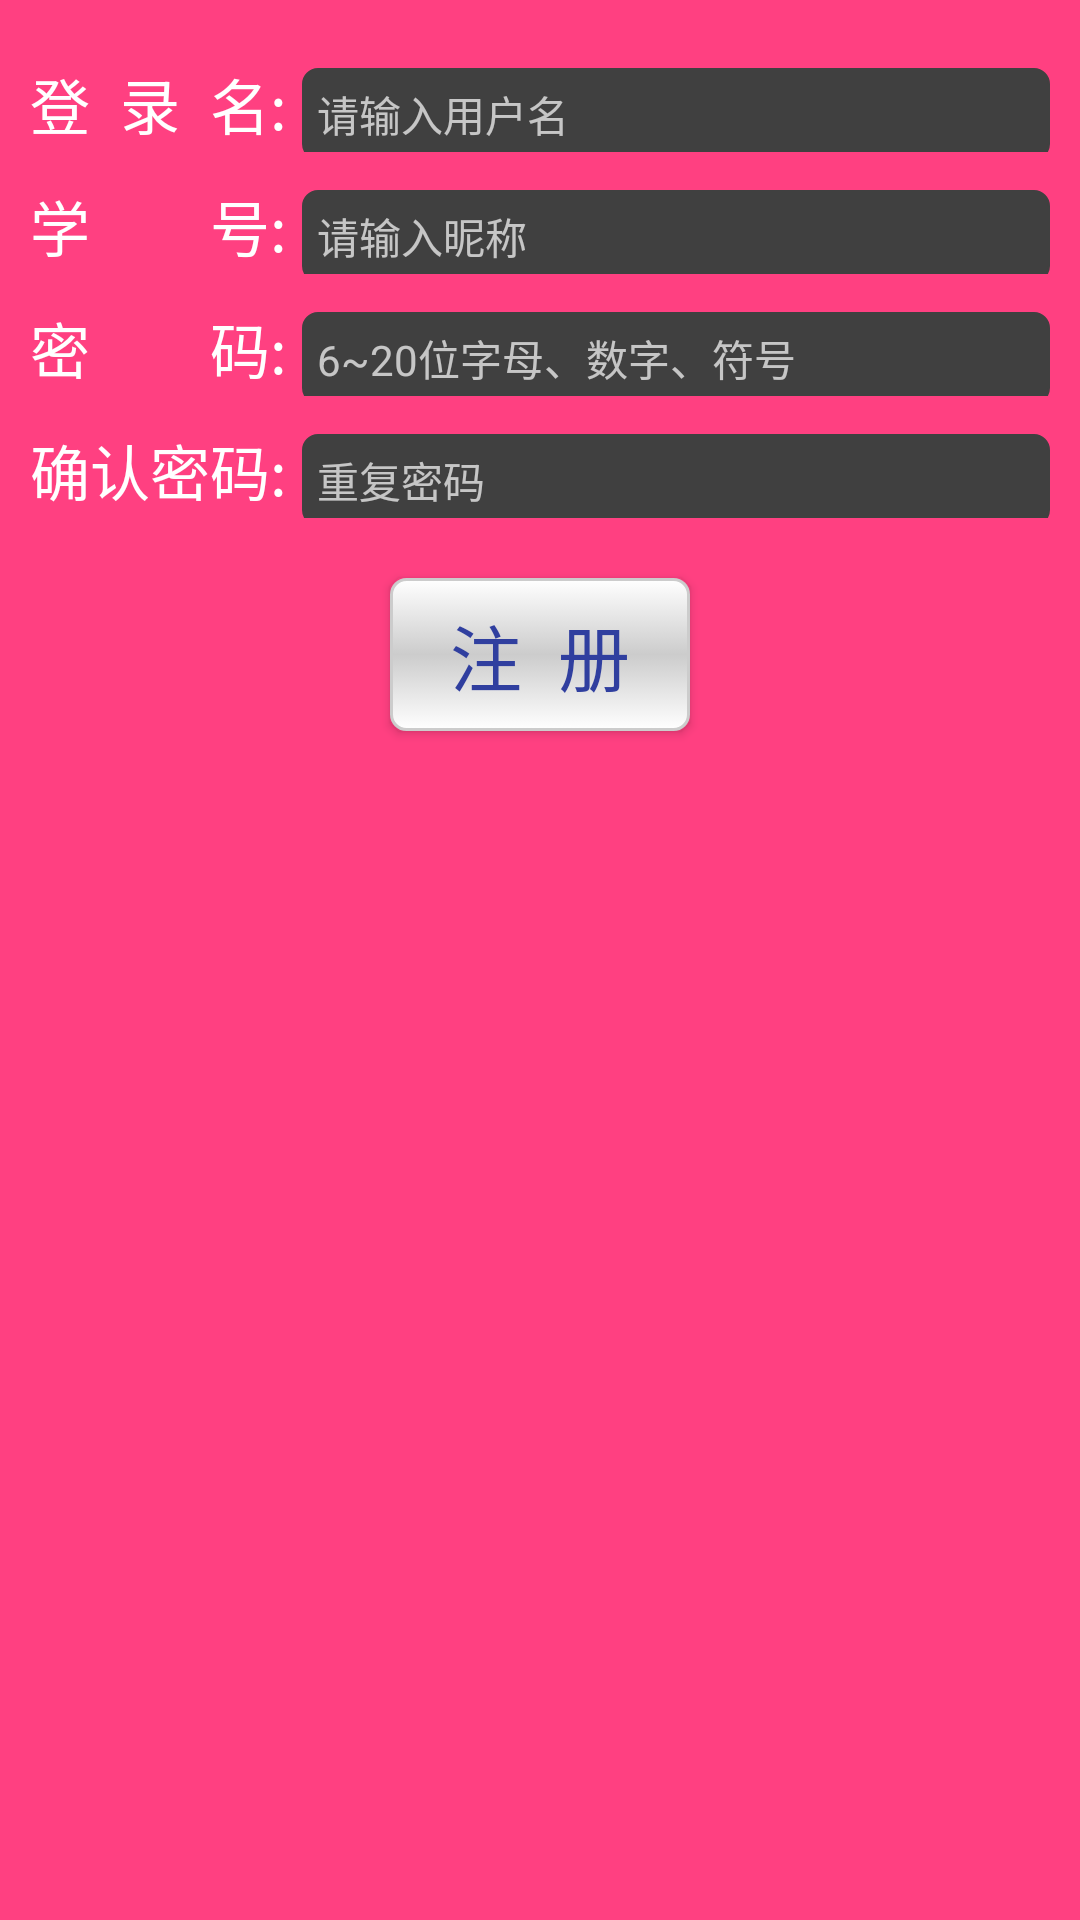

The Android layout XML behind this screen, and the referenced resources:
<!-- AndroidManifest.xml: application theme Theme.AppCompat.NoActionBar -->
<!-- res/layout/activity_regist.xml -->
<?xml version="1.0" encoding="utf-8"?>
<LinearLayout xmlns:android="http://schemas.android.com/apk/res/android"
    xmlns:tools="http://schemas.android.com/tools"
    android:id="@+id/activity_regist"
    android:layout_width="match_parent"
    android:layout_height="match_parent"
    android:orientation="vertical"
    android:background="@color/colorAccent"
    tools:context="com.example.lenovo.hulijinengtong.activity.RegistActivity">
    <LinearLayout
        android:layout_width="match_parent"
        android:layout_height="wrap_content"
        android:layout_marginLeft="10dip"
        android:layout_marginRight="10dip"
        android:layout_marginTop="20dip"
        android:orientation="horizontal" >

        <TextView
            android:layout_width="wrap_content"
            android:layout_height="wrap_content"
            android:text="@string/text_regist_userName"
            android:textColor="@color/white"
            android:textSize="20sp" />

        <EditText
            android:id="@+id/cgt_et_regist_userName"
            style="@style/cgt_editText"
            android:layout_width="match_parent"
            android:layout_height="wrap_content"
            android:hint="@string/text_hint_regist_userName"
            android:textCursorDrawable="@null" />
    </LinearLayout>

    <LinearLayout
        android:layout_width="match_parent"
        android:layout_height="wrap_content"
        android:layout_marginLeft="10dip"
        android:layout_marginRight="10dip"
        android:layout_marginTop="10dip"
        android:orientation="horizontal" >

        <TextView
            android:layout_width="wrap_content"
            android:layout_height="wrap_content"
            android:text="@string/text_regist_nickName"
            android:textColor="@color/white"
            android:textSize="20sp" />

        <EditText
            android:id="@+id/cgt_et_regist_nickName"
            style="@style/cgt_editText"
            android:layout_width="match_parent"
            android:layout_height="wrap_content"
            android:hint="@string/text_hint_regist_nickName"
            android:textCursorDrawable="@null" />
    </LinearLayout>

    <LinearLayout
        android:layout_width="match_parent"
        android:layout_height="wrap_content"
        android:layout_marginLeft="10dip"
        android:layout_marginRight="10dip"
        android:layout_marginTop="10dip"
        android:orientation="horizontal" >

        <TextView
            android:layout_width="wrap_content"
            android:layout_height="wrap_content"
            android:text="@string/text_regist_pwd"
            android:textColor="@color/white"
            android:textSize="20sp" />

        <EditText
            android:id="@+id/cgt_et_regist_pwd"
            style="@style/cgt_editText"
            android:layout_width="match_parent"
            android:layout_height="wrap_content"
            android:ems="20"
            android:hint="@string/text_hint_regist_pwd"
            android:inputType="textPassword"
            android:textCursorDrawable="@null" />
    </LinearLayout>

    <LinearLayout
        android:layout_width="match_parent"
        android:layout_height="wrap_content"
        android:layout_marginLeft="10dip"
        android:layout_marginRight="10dip"
        android:layout_marginTop="10dip"
        android:orientation="horizontal" >

        <TextView
            android:layout_width="wrap_content"
            android:layout_height="wrap_content"
            android:text="@string/text_regist_confirmPwd"
            android:textColor="@color/white"
            android:textSize="20sp" />

        <EditText
            android:id="@+id/cgt_et_regist_rpwd"
            style="@style/cgt_editText"
            android:layout_width="match_parent"
            android:layout_height="wrap_content"
            android:ems="20"
            android:hint="@string/text_hint_regist_rpwd"
            android:inputType="textPassword"
            android:textCursorDrawable="@null" />
    </LinearLayout>

    <Button
        android:id="@+id/btn_register"
        style="@style/cgt_btn"
        android:layout_gravity="center_horizontal"
        android:layout_marginTop="20dip"
        android:text="@string/text_regist_btn" />
</LinearLayout>
<!-- resources referenced by this layout -->
<resources>
  <color name="colorAccent">#FF4081</color>
  <color name="white">#ffffff</color>
  <string name="text_hint_regist_nickName">请输入昵称</string>
  <string name="text_hint_regist_pwd">6~20位字母、数字、符号</string>
  <string name="text_hint_regist_rpwd">重复密码</string>
  <string name="text_hint_regist_userName">请输入用户名</string>
  <string name="text_regist_btn">注\u0020\u0020册</string>
  <string name="text_regist_confirmPwd">确认密码:</string>
  <string name="text_regist_nickName">学\u0020\u0020\u0020\u0020\u0020\u0020\u0020\u0020号:</string>
  <string name="text_regist_pwd">密\u0020\u0020\u0020\u0020\u0020\u0020\u0020\u0020码:</string>
  <string name="text_regist_userName">登\u0020\u0020录\u0020\u0020名:</string>
  <style name="cgt_btn">
          <item name="android:layout_height">wrap_content</item>
          <item name="android:layout_width">wrap_content</item>
          <item name="android:gravity">center</item>
          <item name="android:textSize">24sp</item>
          <item name="android:paddingTop">8dip</item>
          <item name="android:paddingBottom">8dip</item>
          <item name="android:paddingLeft">20dip</item>
          <item name="android:paddingRight">20dip</item>
          <item name="android:background">@drawable/selector_tabbar_textcolor</item>
          <item name="android:textColor">@color/colorPrimaryDark</item>
      </style>
  <style name="cgt_editText">
          <item name="android:layout_marginLeft">5dip</item>
          <item name="android:textSize">14sp</item>
          <item name="android:paddingTop">5dip</item>
          <item name="android:paddingBottom">5dip</item>
          <item name="android:paddingLeft">5dip</item>
          <item name="android:paddingRight">5dip</item>
          <item name="android:background">@drawable/selector_edit_bg</item>
          <item name="android:textColor">@color/colorPrimaryDark</item>
      </style>
  <color name="colorPrimaryDark">#303F9F</color>
  <!-- drawable selector_edit_bg (drawable) -->
  <?xml version="1.0" encoding="utf-8"?>
  <selector xmlns:android="http://schemas.android.com/apk/res/android">
      <item android:state_focused="true">
          <shape>
              <corners android:radius="5dip"/>
              <stroke android:width="0.5dip" android:color="@color/colorPrimaryDark"/>
              <solid android:color="@color/color_404040"/>
          </shape>
      </item>
  
      <item android:state_selected="true">
          <shape>
              <corners android:radius="5dip"/>
              <stroke android:width="0.5dip" android:color="@color/colorPrimaryDark"/>
              <solid android:color="@color/color_404040"/>
          </shape>
      </item>
  
      <item>
          <shape>
              <corners android:radius="5dip"/>
              <stroke android:width="0.5dip" android:color="@color/color_404040"/>
              <solid android:color="@color/color_404040"/>
          </shape>
      </item>
  
  </selector>
  <color name="color_fdfdfd">#fdfdfd</color>
  <color name="color_cccccc">#cccccc</color>
  <color name="color_404040">#404040</color>
</resources>
